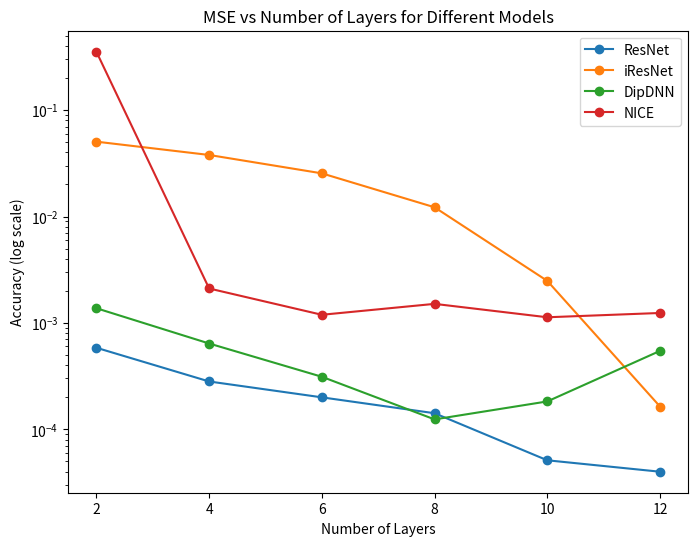

Generate this figure with matplotlib: (Note: this script raises an exception after producing the figure.)
import matplotlib.pyplot as plt
import numpy as np

# Manually extracting values from the image for each row

# Number of layers (x-axis)
layers = np.array([2, 4, 6, 8, 10, 12])

### forward mse ######################################
# ResNet accuracy values
resnet_acc = np.array([0.0005835551419295371, 0.0002812569728121615, 0.00019949450506828725,
                       0.00014142406871542335, 5.106455864734016e-05, 3.9873822970548645e-05])

# iResNet accuracy values
iresnet_acc = np.array([0.050531331449747086, 0.0378844179213047, 0.02544865384697914,
                        0.012209424749016762, 0.0024811699986457825, 0.00016344636969733983])

# DipDNN accuracy values
dipdnn_acc = np.array([0.0013728757621720433, 0.0006398205296136439, 0.00031139873317442834,
                       0.00012377198436297476, 0.0001826223888201639, 0.0005454652127809823])

# DipDNN accuracy values
nice_acc = np.array([0.35405975580215454,0.0021051198709756136, 0.0011913699563592672, 0.001509023248218
                    ,0.0011289413087069988, 0.0012389475014060736])


fig_name = "layers vs forward MSE"


### fake inverse ######################################
# # ResNet Inverse Accuracy values
# resnet_acc = np.array([4.738352206367921e+72, 5.542998362057663e+63, 4.857140059115673e+53, 
#                            4.550505626220262e+44, 1.010084549745347e+47, 5.794434458494220e+00])

# # iResNet Inverse Accuracy values
# iresnet_acc = np.array([3.940167836588451e-15, 1.1898150657826161e-14, 2.911885216663637e-14,
#                             5.700597201768887e-14, 8.910234984487310e-14, 3.0949548419309076e-13])

# # DipDNN Inverse Accuracy values
# dipdnn_acc = np.array([1.5987417280349617e-11, 1.1788836700162568e-11, 1.8182592523732083e-11,
#                            4.838236049080365e-10, 1.6642531068916605e-10, 1.5756829456554985e-09])

# fig_name = "layers vs inverse true MSE"
 ###################################### ######################################

# ## True inverse #######################################
# # ResNet True Inverse Accuracy values
# resnet_acc = np.array([4.745026970833846e+72, 8.494762119668577e+77, 7.259645884677072e+72, 
#                                 4.3664425368581776e+76, 1.3745010018583574e+74, 8.866336783511062e+00])

# # iResNet True Inverse Accuracy values
# iresnet_acc = np.array([0.25805757572407206, 0.22809722699808882, 0.11447653068722662,
#                                  0.10973170102299103, 0.09457730388502521, 0.04307042371130809])

# # DipDNN True Inverse Accuracy values
# dipdnn_acc = np.array([10.175239311160363, 4.133056961845552, 3.346880521136519,
#                                 52.85989167790606, 325.04281212613944, 13520.902440897999])


# fig_name = "layers vs inverse true MSE"

# Plotting the data
plt.figure(figsize=(8, 6))
plt.plot(layers, resnet_acc, label='ResNet', marker='o')
plt.plot(layers, iresnet_acc, label='iResNet', marker='o')
plt.plot(layers, dipdnn_acc, label='DipDNN', marker='o')
plt.plot(layers, nice_acc, label='NICE', marker='o')

# Setting logarithmic scale for y-axis
plt.yscale('log')

# Labeling the axes
plt.xlabel('Number of Layers')
plt.ylabel('Accuracy (log scale)')

# Adding title and legend
plt.title('MSE vs Number of Layers for Different Models')
plt.legend()
plt.savefig(f"./results/{fig_name}")

# Displaying the plot
plt.show()
